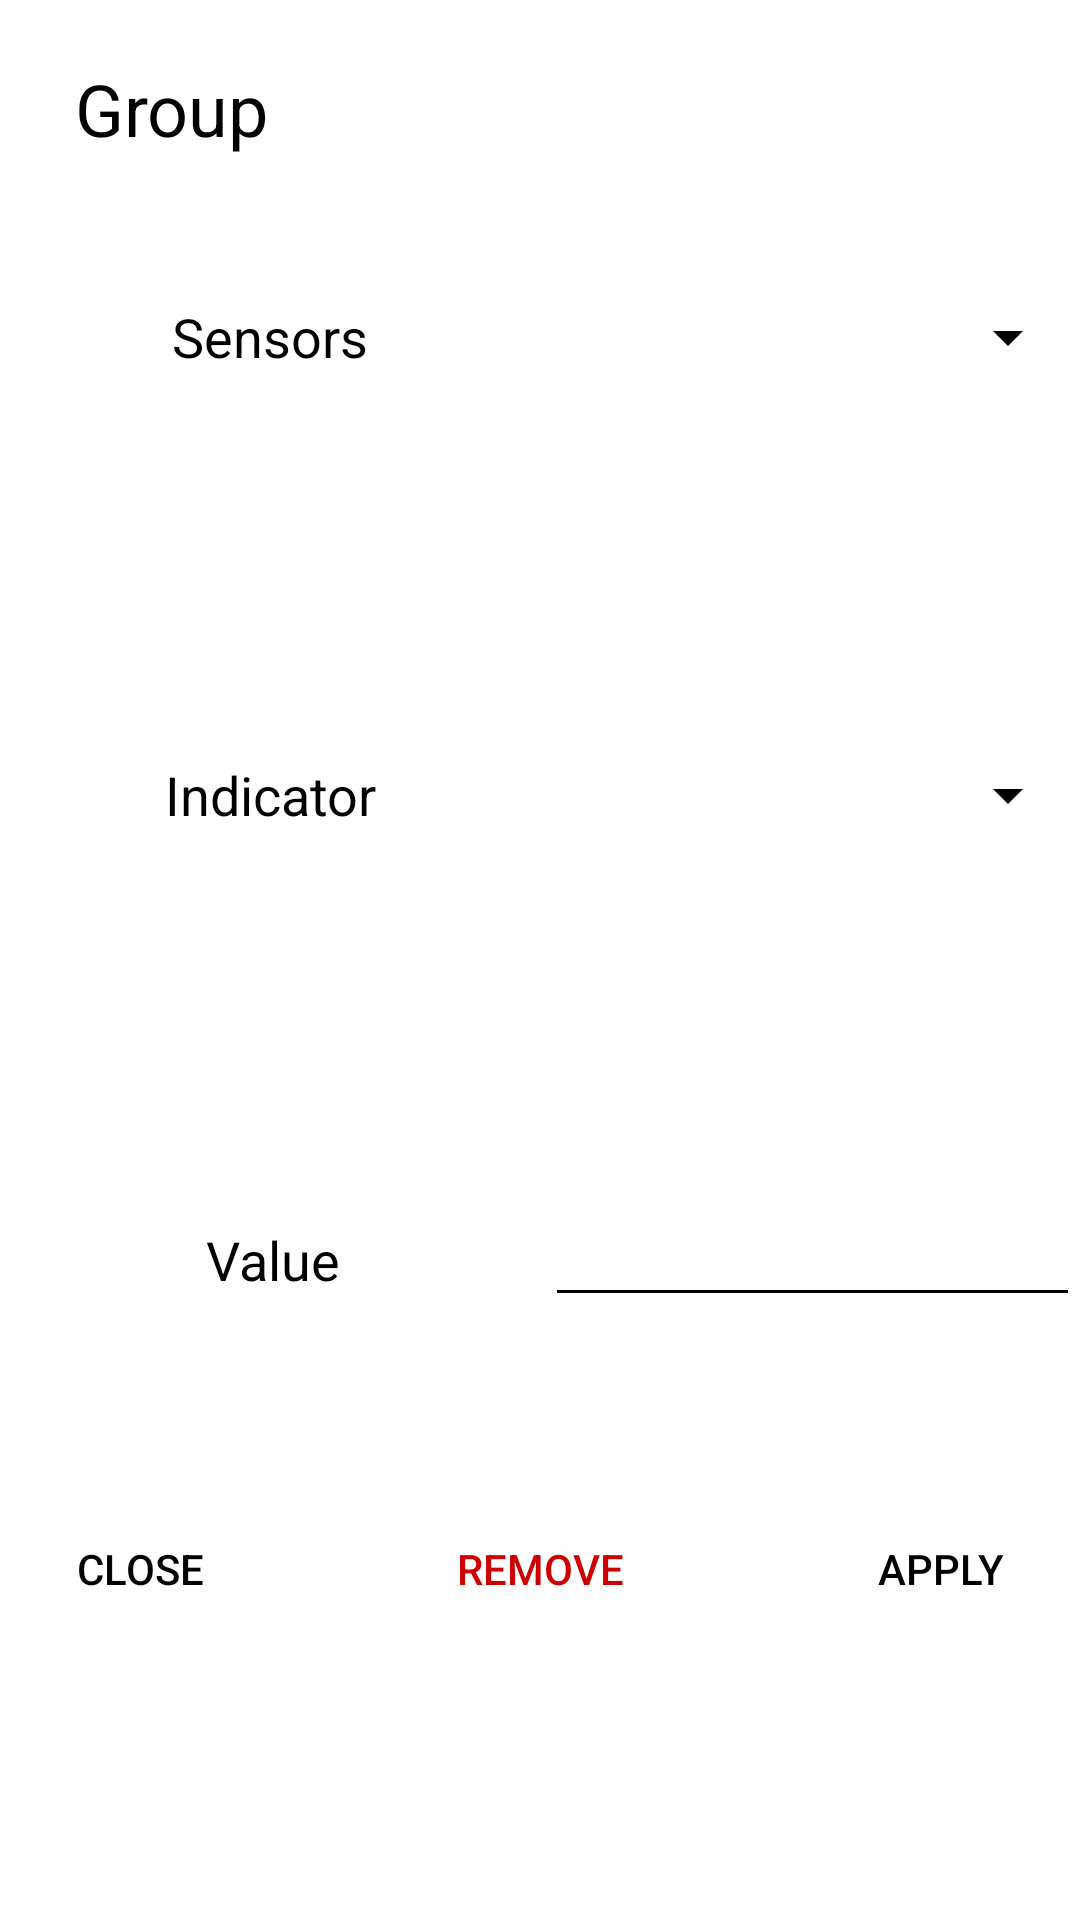

Layout XML and referenced resources for this Android screen:
<!-- AndroidManifest.xml: application theme AppTheme -->
<!-- res/layout/options_activity.xml -->
<?xml version="1.0" encoding="utf-8"?>
<LinearLayout xmlns:android="http://schemas.android.com/apk/res/android"
    android:layout_width="match_parent"
    android:layout_height="match_parent"
    android:background="@color/white"
    android:orientation="vertical">


    <LinearLayout
        android:layout_width="match_parent"
        android:layout_height="wrap_content"
        android:layout_gravity="center"
        android:layout_marginTop="20dp"
        android:layout_marginBottom="20dp"
        android:background="@android:color/transparent"
        android:orientation="horizontal">

        <TextView
            android:id="@+id/title"
            android:layout_width="match_parent"
            android:layout_height="match_parent"
            android:layout_marginStart="25dp"
            android:layout_weight="1"
            android:text="Group"
            android:textColor="@android:color/black"
            android:textSize="24sp" />

    </LinearLayout>

    <LinearLayout
        android:layout_width="match_parent"
        android:layout_height="wrap_content"
        android:layout_weight="1"
        android:layout_marginTop="20dp"
        android:layout_marginBottom="20dp"
        android:background="@android:color/transparent"
        android:orientation="horizontal">

        <TextView
            android:id="@+id/sensor"
            android:layout_width="match_parent"
            android:layout_height="40dp"
            android:layout_weight="1"
            android:gravity="center"
            android:text="Sensors"
            android:textColor="@android:color/black"
            android:textSize="18sp" />

        <Spinner
            android:id="@+id/sensorSpinner"
            android:layout_width="match_parent"
            android:layout_height="40dp"
            android:layout_weight="1"
            android:backgroundTint="#000000"
            android:textColor="@android:color/black" />
    </LinearLayout>

    <LinearLayout
        android:layout_width="match_parent"
        android:layout_height="wrap_content"
        android:layout_gravity="center"
        android:layout_weight="1"
        android:layout_marginTop="20dp"
        android:layout_marginBottom="20dp"
        android:background="@android:color/transparent"
        android:orientation="horizontal">

        <TextView
            android:id="@+id/indicator"
            android:layout_width="match_parent"
            android:layout_height="40dp"
            android:layout_weight="1"
            android:gravity="center"
            android:text="Indicator"
            android:textColor="@android:color/black"
            android:textSize="18sp" />

        <Spinner
            android:id="@+id/indicatorSpinner"
            android:layout_width="match_parent"
            android:layout_height="40dp"
            android:layout_weight="1"
            android:backgroundTint="#000000"
            android:textColor="@android:color/black" />

    </LinearLayout>

    <LinearLayout
        android:layout_width="match_parent"
        android:layout_height="wrap_content"
        android:layout_marginTop="20dp"
        android:layout_marginBottom="20dp"
        android:orientation="horizontal">

        <TextView
            android:id="@+id/value"
            android:layout_width="213dp"
            android:layout_height="40dp"
            android:layout_weight="1"
            android:gravity="center"
            android:text="Value"
            android:textColor="@android:color/black"
            android:textSize="18sp" />

        <EditText
            android:id="@+id/valueInput"
            style="@android:style/Widget.DeviceDefault.Light.EditText"
            android:layout_width="wrap_content"
            android:layout_height="wrap_content"
            android:layout_weight="1"
            android:backgroundTint="#000000"
            android:ems="10"
            android:inputType="number"
            android:textColor="@android:color/black" />

    </LinearLayout>

    <LinearLayout
        android:layout_width="match_parent"
        android:layout_height="wrap_content"
        android:layout_weight="1"
        android:layout_marginTop="40dp"
        android:layout_marginBottom="20dp"
        android:orientation="horizontal">

        <Button
            android:id="@+id/close"
            style="@style/Widget.AppCompat.Button.Borderless.Colored"
            android:layout_width="wrap_content"
            android:layout_height="wrap_content"
            android:layout_marginEnd="40dp"
            android:layout_weight="1"
            android:text="Close"
            android:textColor="@android:color/black" />

        <Button
            android:id="@+id/remove"
            style="@style/Widget.AppCompat.Button.Borderless.Colored"
            android:layout_width="wrap_content"
            android:layout_height="wrap_content"
            android:layout_weight="1"
            android:text="Remove"
            android:textColor="@android:color/holo_red_dark" />

        <Button
            android:id="@+id/apply"
            style="@style/Widget.AppCompat.Button.Borderless.Colored"
            android:layout_width="wrap_content"
            android:layout_height="wrap_content"
            android:layout_marginStart="40dp"
            android:layout_weight="1"
            android:text="@string/apply"
            android:textColor="@android:color/black" />
    </LinearLayout>

</LinearLayout>
<!-- resources referenced by this layout -->
<resources>
  <color name="white">#fff</color>
  <string name="apply">Apply</string>
  <style name="AppTheme" parent="Theme.AppCompat.Light.DarkActionBar">
          
          <item name="colorPrimary">@color/colorPrimary</item>
          <item name="colorPrimaryDark">@color/colorPrimaryDark</item>
          <item name="colorAccent">@color/colorAccent</item>
      </style>
  <color name="colorPrimary">#153a74</color>
  <color name="colorPrimaryDark">#153a74</color>
  <color name="colorAccent">#153a74</color>
</resources>
